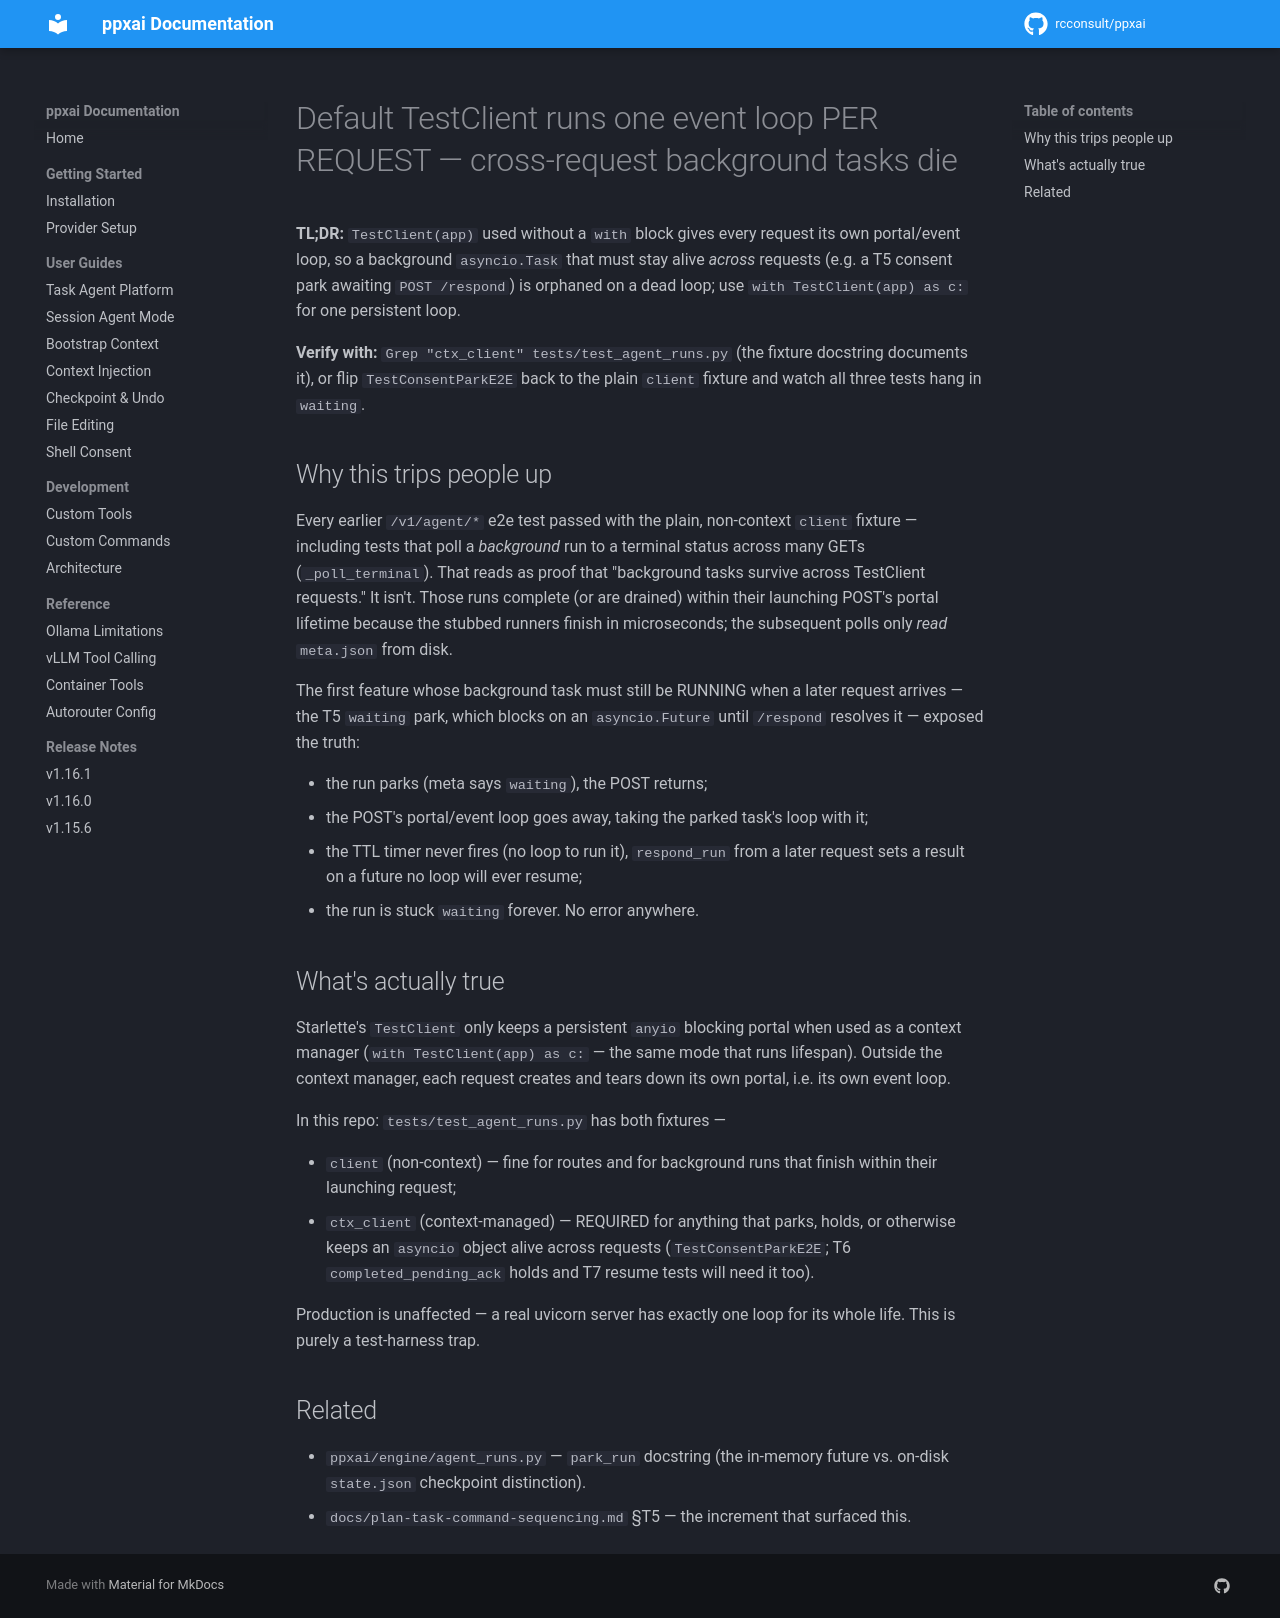

repository: rcconsult/ppxai · page: 1.19.4/lessons/testclient-per-request-event-loop/index.html · generator: mkdocs

# Default TestClient runs one event loop PER REQUEST — cross-request background tasks die

**TL;DR:** `TestClient(app)` used without a `with` block gives every request
its own portal/event loop, so a background `asyncio.Task` that must stay
alive *across* requests (e.g. a T5 consent park awaiting `POST /respond`)
is orphaned on a dead loop; use `with TestClient(app) as c:` for one
persistent loop.

**Verify with:** `Grep "ctx_client" tests/test_agent_runs.py` (the fixture
docstring documents it), or flip `TestConsentParkE2E` back to the plain
`client` fixture and watch all three tests hang in `waiting`.

## Why this trips people up

Every earlier `/v1/agent/*` e2e test passed with the plain, non-context
`client` fixture — including tests that poll a *background* run to a
terminal status across many GETs (`_poll_terminal`). That reads as proof
that "background tasks survive across TestClient requests." It isn't.
Those runs complete (or are drained) within their launching POST's
portal lifetime because the stubbed runners finish in microseconds; the
subsequent polls only *read* `meta.json` from disk.

The first feature whose background task must still be RUNNING when a
later request arrives — the T5 `waiting` park, which blocks on an
`asyncio.Future` until `/respond` resolves it — exposed the truth:

- the run parks (meta says `waiting`), the POST returns;
- the POST's portal/event loop goes away, taking the parked task's loop
  with it;
- the TTL timer never fires (no loop to run it), `respond_run` from a
  later request sets a result on a future no loop will ever resume;
- the run is stuck `waiting` forever. No error anywhere.

## What's actually true

Starlette's `TestClient` only keeps a persistent `anyio` blocking portal
when used as a context manager (`with TestClient(app) as c:` — the same
mode that runs lifespan). Outside the context manager, each request
creates and tears down its own portal, i.e. its own event loop.

In this repo: `tests/test_agent_runs.py` has both fixtures —

- `client` (non-context) — fine for routes and for background runs that
  finish within their launching request;
- `ctx_client` (context-managed) — REQUIRED for anything that parks,
  holds, or otherwise keeps an `asyncio` object alive across requests
  (`TestConsentParkE2E`; T6 `completed_pending_ack` holds and T7 resume
  tests will need it too).

Production is unaffected — a real uvicorn server has exactly one loop
for its whole life. This is purely a test-harness trap.

## Related

- `ppxai/engine/agent_runs.py` — `park_run` docstring (the in-memory
  future vs. on-disk `state.json` checkpoint distinction).
- `docs/plan-task-command-sequencing.md` §T5 — the increment that
  surfaced this.
